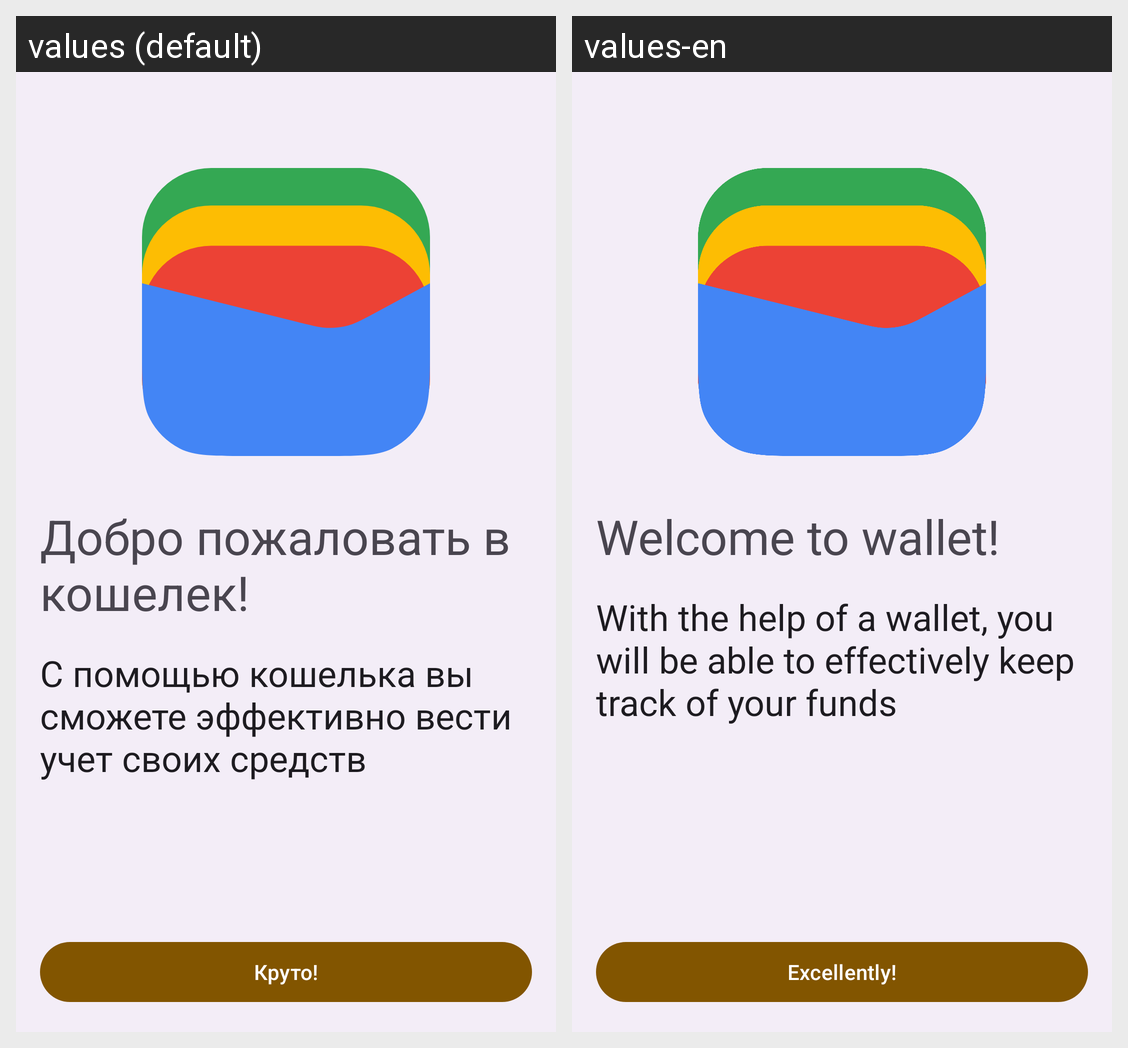

Here is an Android app screen in its default locale and in the app's own translations. Write out the translated-string differences for the strings that appear on this screen.
Android screen res/layout/fragment__welcome_screen.xml rendered under 2 locales, left to right: values (default), values-en. Device: Nexus 5 (rendered at 1080×1920; each locale shown at half size, 540×960, under a caption strip naming it); theme Theme.Wallet.
Strings drawn on this screen, with the default value and each locale's value (text and hints the layout hard-codes, and strings that could not be matched under every locale, appear in the picture but are not listed):

welcome_to_wallet
  values: Добро пожаловать в кошелек!
  values-en: Welcome to wallet!

app_description
  values: С помощью кошелька вы сможете эффективно вести учет своих средств
  values-en: With the help of a wallet, you will be able to effectively keep track of your funds

excellently
  values: Круто!
  values-en: Excellently!
